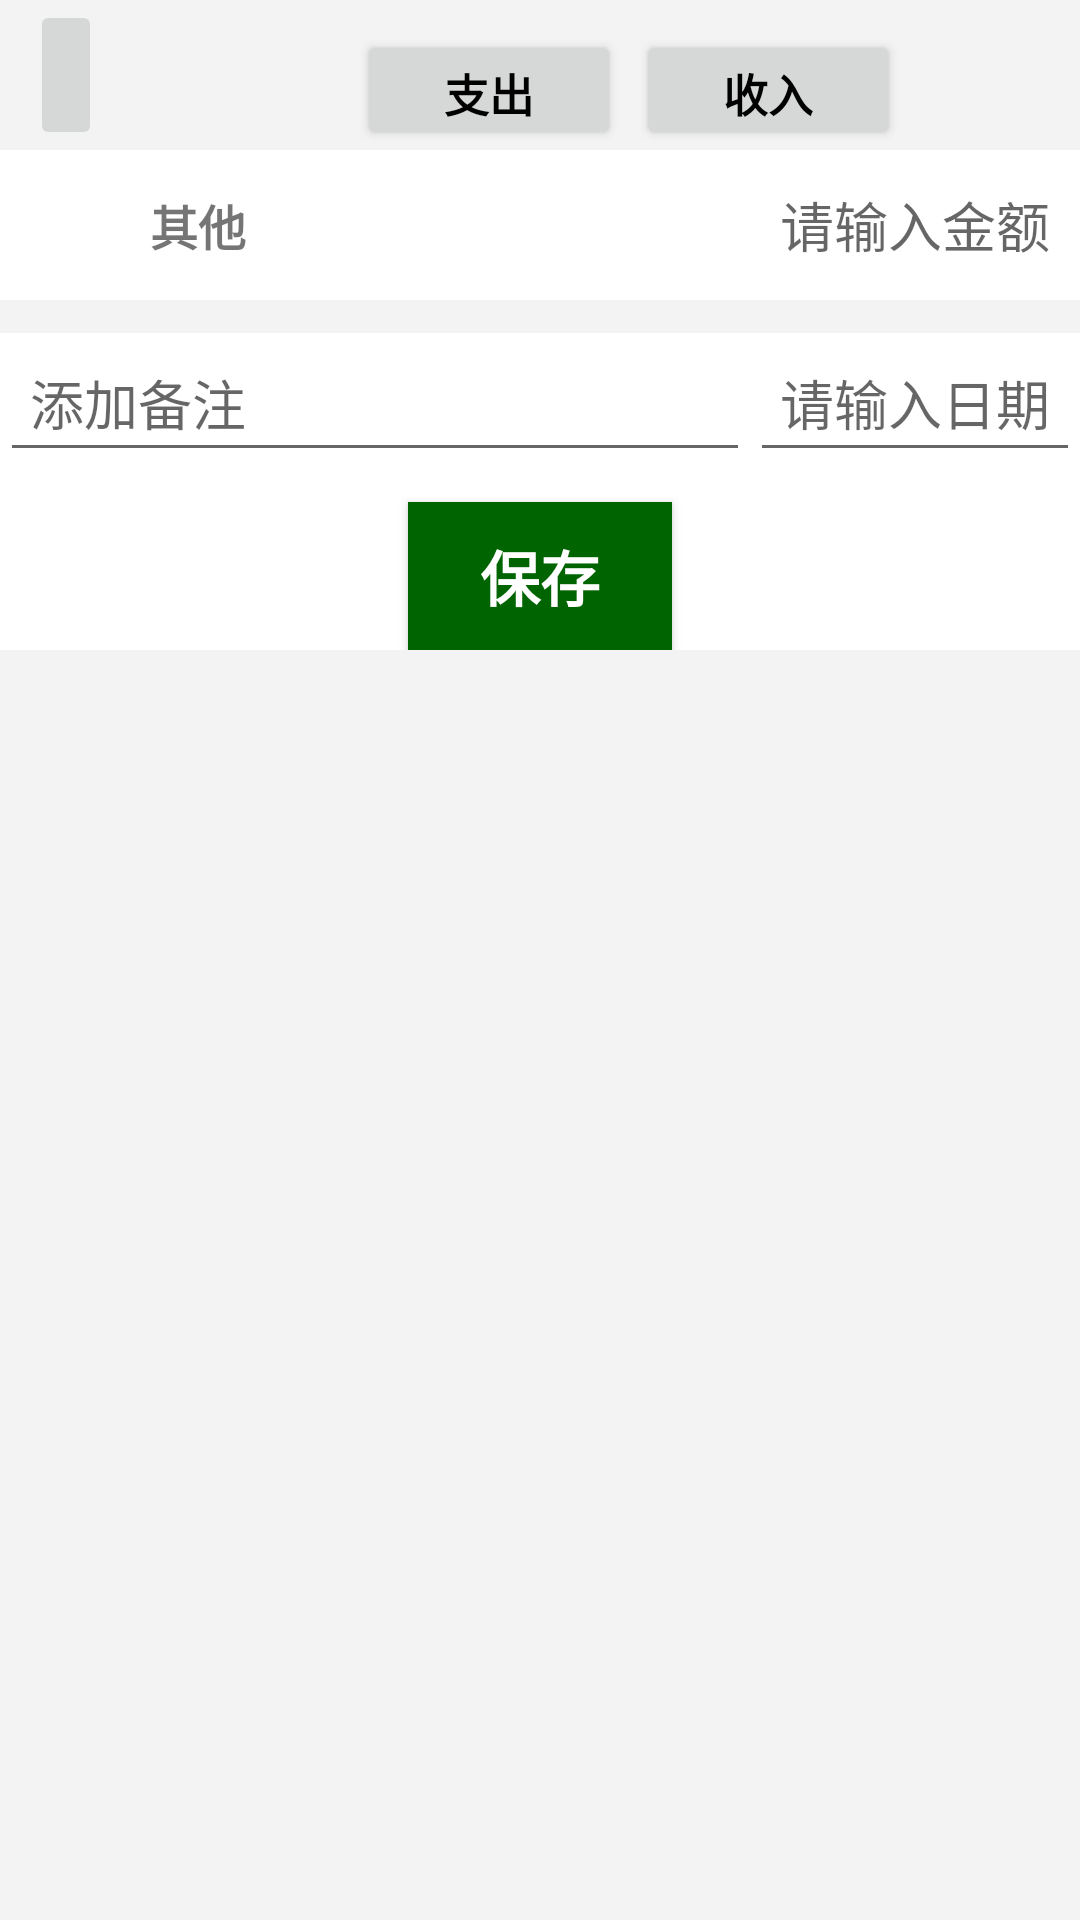

Layout XML and referenced resources for this Android screen:
<!-- AndroidManifest.xml: activity theme Theme.AccountApp -->
<!-- res/layout/activity_record.xml -->
<?xml version="1.0" encoding="utf-8"?>
<LinearLayout xmlns:android="http://schemas.android.com/apk/res/android"
    xmlns:app="http://schemas.android.com/apk/res-auto"
    xmlns:tools="http://schemas.android.com/tools"
    android:layout_width="match_parent"
    android:layout_height="match_parent"
    android:orientation="vertical"
    android:background="@color/grey">
    <RelativeLayout
        android:layout_width="match_parent"
        android:layout_height="50dp">
        <ImageButton
            android:id="@+id/record_iv_back"
            android:layout_width="wrap_content"
            android:layout_height="match_parent"
            android:src="@mipmap/ih_error"
            android:layout_marginLeft="10dp" />
        <Button
            android:id="@+id/record_btnout"
            android:layout_width="wrap_content"
            android:layout_height="wrap_content"
            android:layout_toRightOf="@id/record_iv_back"
            android:layout_marginLeft="85dp"
            android:layout_marginTop="10dp"
            android:text="支出"
            android:textColor="@color/black"
            android:textStyle="bold"
            android:textSize="15dp"/>
        <Button
            android:layout_width="wrap_content"
            android:layout_height="wrap_content"
            android:id="@+id/record_btnin"
            android:layout_toRightOf="@id/record_btnout"
            android:layout_marginLeft="5dp"
            android:layout_marginTop="10dp"
            android:text="收入"
            android:textColor="@color/black"
            android:textStyle="bold"
            android:textSize="15dp"/>
    </RelativeLayout>
    <RelativeLayout
        android:layout_width="match_parent"
        android:layout_height="match_parent"
        android:background="@color/grey">
        <RelativeLayout
            android:id="@+id/frag_record_rl_top"
            android:layout_width="match_parent"
            android:layout_height="wrap_content"
            android:background="@color/white"
            android:padding="10dp">
            <ImageView
                android:id="@+id/frag_record_iv"
                android:layout_width="30dp"
                android:layout_height="30dp"
                android:src="@mipmap/ic_qita_fs"/>
            <TextView
                android:id="@+id/frag_record_tv_type"
                android:layout_width="wrap_content"
                android:layout_height="wrap_content"
                android:text="其他"
                android:layout_toRightOf="@id/frag_record_iv"
                android:layout_centerVertical="true"
                android:textSize="16sp"
                android:textStyle="bold"
                android:layout_marginLeft="10dp"/>
            <EditText
                android:id="@+id/frag_record_et_money"
                android:layout_width="wrap_content"
                android:layout_height="wrap_content"
                android:hint="请输入金额"
                android:layout_alignParentRight="true"
                android:layout_centerVertical="true"
                android:background="@color/white"/>
        </RelativeLayout>
        <View
            android:id="@+id/frag_record_line1"
            android:layout_width="match_parent"
            android:layout_height="1dp"
            android:layout_below="@id/frag_record_rl_top"
            android:background="@color/grey"/>
        <GridView
            android:id="@+id/frag_record_gv"
            android:layout_width="match_parent"
            android:layout_height="wrap_content"
            android:layout_below="@id/frag_record_line1"
            android:numColumns="5"
            android:paddingTop="5dp"
            android:paddingBottom="5dp"/>
        <RelativeLayout
            android:layout_below="@id/frag_record_gv"
            android:layout_width="match_parent"
            android:layout_height="wrap_content"
            android:background="@color/white">
            <EditText
                android:id="@+id/frag_record_tv_time"
                android:layout_width="wrap_content"
                android:layout_height="wrap_content"
                android:hint="请输入日期"
                android:layout_alignParentRight="true"
                android:padding="10dp"/>
            <EditText
                android:id="@+id/frag_record_tv_beizhu"
                android:layout_width="match_parent"
                android:layout_height="wrap_content"
                android:hint="添加备注"
                android:layout_toLeftOf="@id/frag_record_tv_time"
                android:padding="10dp"/>
            <Button
                android:id="@+id/frag_record_tv_save"
                android:layout_width="wrap_content"
                android:layout_height="wrap_content"
                android:text="保存"
                android:textSize="20dp"
                android:textStyle="bold"
                android:textColor="@color/white"
                android:background="@color/green"
                android:layout_below="@id/frag_record_tv_beizhu"
                android:layout_centerHorizontal="true"
                android:layout_marginTop="10dp"
                android:padding="10dp"/>
        </RelativeLayout>
    </RelativeLayout>

</LinearLayout>
<!-- resources referenced by this layout -->
<resources>
  <color name="black">#FF000000</color>
  <color name="green">#006400</color>
  <color name="grey">#F3F3F3</color>
  <color name="white">#FFFFFFFF</color>
  <style name="Theme.AccountApp" parent="android:Theme.Material.Light.NoActionBar" />
</resources>
